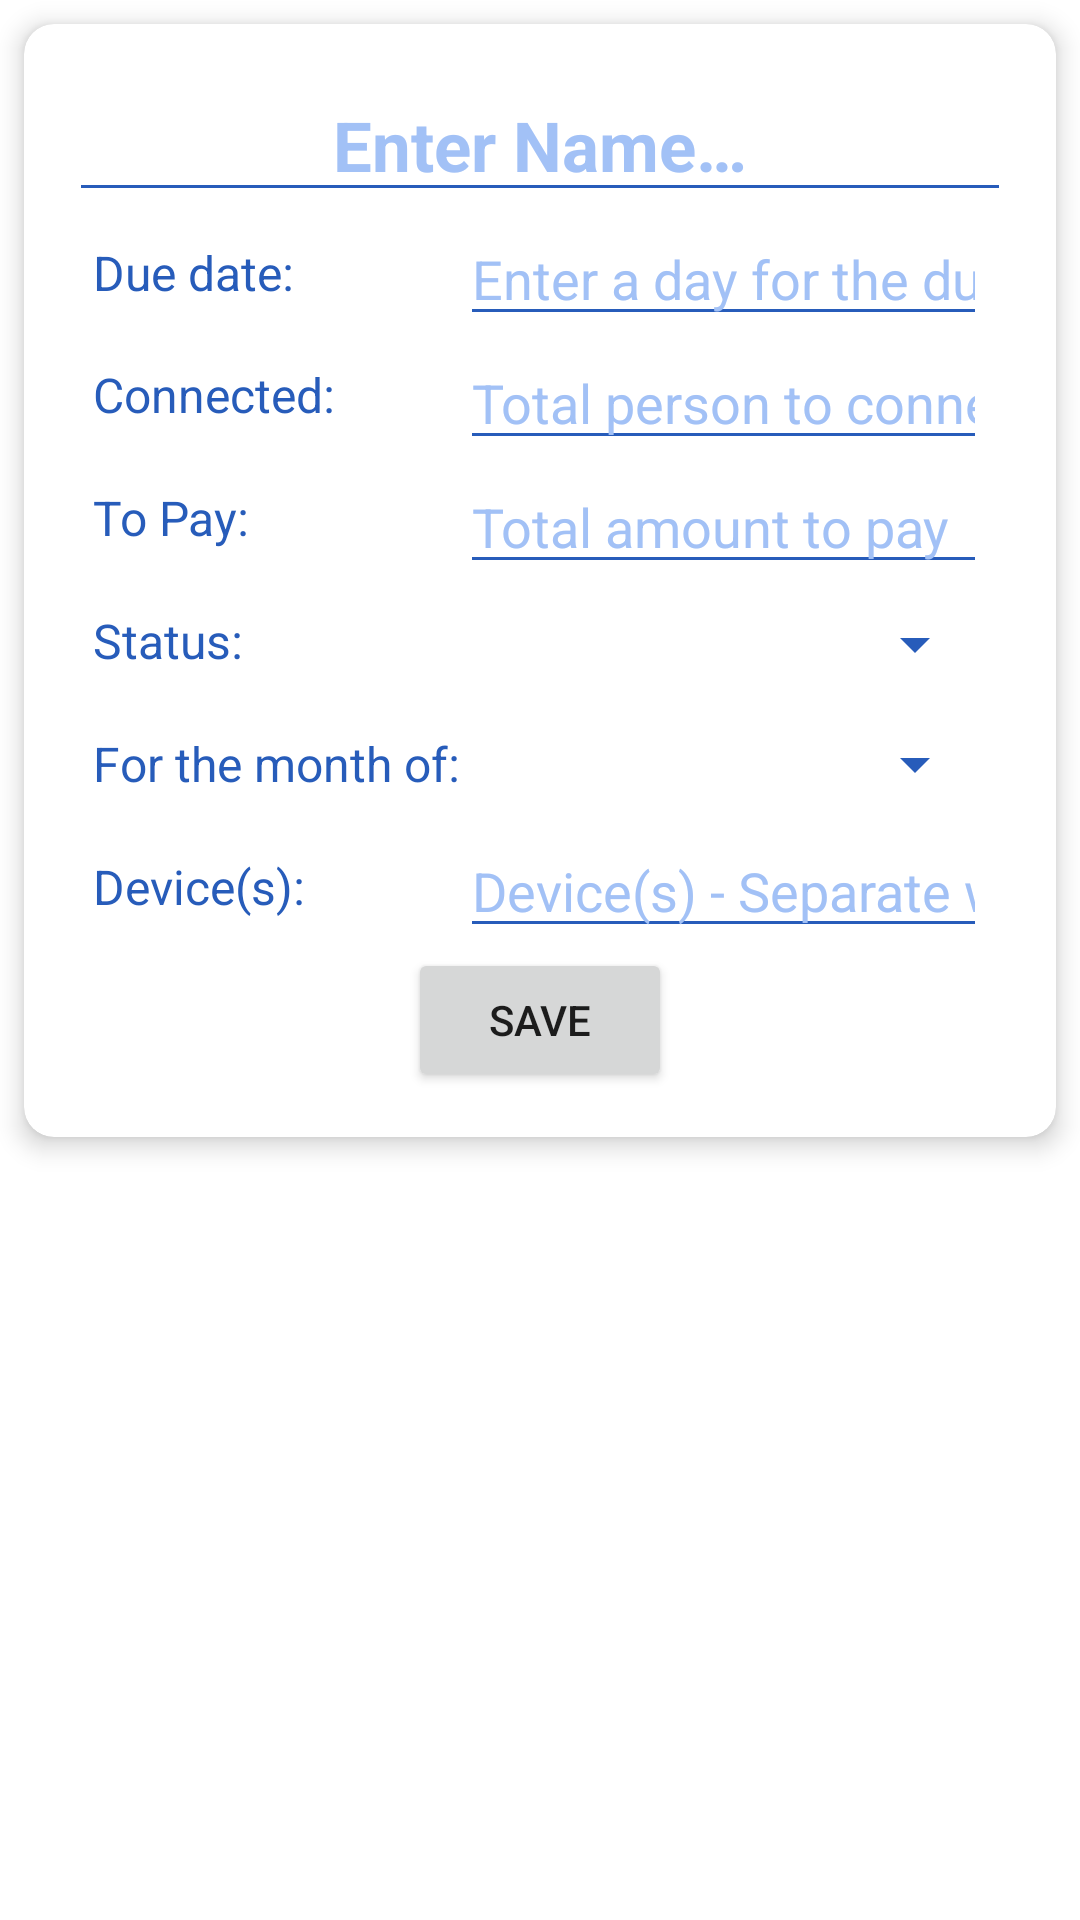

Produce the Android XML layout that renders to this screen, including the resource entries it uses.
<!-- AndroidManifest.xml: application theme Theme.WifiManagement -->
<!-- res/layout/dialog_custom_layout.xml -->
<?xml version="1.0" encoding="utf-8"?>
<LinearLayout xmlns:android="http://schemas.android.com/apk/res/android"
    xmlns:tools="http://schemas.android.com/tools"
    android:layout_width="match_parent"
    android:layout_height="wrap_content"
    xmlns:app="http://schemas.android.com/apk/res-auto">

    <androidx.cardview.widget.CardView
        android:layout_width="match_parent"
        android:layout_height="wrap_content"
        android:layout_margin="8dp"
        app:cardElevation="5dp"
        app:cardCornerRadius="10dp">

        <LinearLayout
            android:orientation="vertical"
            android:padding="15dp"
            android:layout_width="match_parent"
            android:layout_height="wrap_content">

            <LinearLayout
                android:layout_width="match_parent"
                android:layout_height="wrap_content">

                <EditText
                    android:id="@+id/customer_name_edit"
                    android:layout_width="match_parent"
                    android:layout_height="wrap_content"
                    android:backgroundTint="@color/primaryColor"
                    android:gravity="center"
                    android:hint="@string/enter_name"
                    android:textColorHint="#A2C1F6"
                    android:textColor="#275cba"
                    android:textSize="23sp"
                    android:textStyle="bold"
                    android:autofillHints="@null"
                    android:inputType="text" />


            </LinearLayout>

            <LinearLayout
                android:background="@color/white"
                android:orientation="horizontal"
                android:paddingStart="8dp"
                android:paddingEnd="8dp"
                android:layout_width="match_parent"
                android:layout_height="match_parent">

                <LinearLayout
                    android:orientation="vertical"
                    android:layout_width="wrap_content"
                    android:layout_height="match_parent">

                    <LinearLayout
                        android:orientation="horizontal"
                        android:layout_weight=".5"
                        android:gravity="center_vertical"
                        android:layout_width="match_parent"
                        android:layout_height="wrap_content">

                        <TextView
                            android:layout_width="wrap_content"
                            android:layout_height="wrap_content"
                            android:inputType="number"
                            android:text="@string/due_date"
                            android:textColor="#275cba"
                            android:textSize="16sp"
                            tools:ignore="TextViewEdits" />

                    </LinearLayout>

                    <LinearLayout
                        android:orientation="horizontal"
                        android:gravity="center_vertical"
                        android:layout_weight=".5"
                        android:layout_width="match_parent"
                        android:layout_height="wrap_content">

                        <TextView
                            android:textColor="#275cba"
                            android:backgroundTint="@color/primaryColor"
                            android:textSize="16sp"
                            android:layout_width="wrap_content"
                            android:layout_height="wrap_content"
                            android:text="@string/connected" />

                    </LinearLayout>

                    <LinearLayout
                        android:orientation="horizontal"
                        android:gravity="center_vertical"
                        android:layout_weight=".5"
                        android:layout_width="match_parent"
                        android:layout_height="wrap_content">

                        <TextView
                            android:textColor="#275cba"
                            android:textSize="16sp"
                            android:layout_width="wrap_content"
                            android:layout_height="wrap_content"
                            android:text="@string/to_pay" />

                    </LinearLayout>

                    <LinearLayout
                        android:orientation="horizontal"
                        android:layout_weight=".5"
                        android:gravity="center_vertical"
                        android:layout_width="match_parent"
                        android:layout_height="wrap_content">

                        <TextView
                            android:textColor="#275cba"
                            android:backgroundTint="@color/primaryColor"
                            android:textSize="16sp"
                            android:layout_width="wrap_content"
                            android:layout_height="wrap_content"
                            android:text="@string/status" />
                    </LinearLayout>

                    <LinearLayout
                        android:orientation="horizontal"
                        android:layout_weight=".5"
                        android:gravity="center_vertical"
                        android:layout_width="match_parent"
                        android:layout_height="wrap_content">

                        <TextView
                            android:textColor="#275cba"
                            android:backgroundTint="@color/primaryColor"
                            android:textSize="16sp"
                            android:layout_width="wrap_content"
                            android:layout_height="wrap_content"
                            android:text="For the month of:" />
                    </LinearLayout>


                    <LinearLayout
                        android:orientation="horizontal"
                        android:layout_weight=".5"
                        android:gravity="center_vertical"
                        android:layout_width="match_parent"
                        android:layout_height="wrap_content">

                        <TextView
                            android:textColor="#275cba"
                            android:backgroundTint="@color/primaryColor"
                            android:textSize="16sp"
                            android:layout_width="wrap_content"
                            android:layout_height="wrap_content"
                            android:text="@string/devices" />
                    </LinearLayout>

                </LinearLayout>

                <LinearLayout
                    android:orientation="vertical"
                    android:layout_width="match_parent"
                    android:layout_height="match_parent">

                    <EditText
                        android:id="@+id/due_date_edit"
                        android:layout_width="match_parent"
                        android:layout_height="wrap_content"
                        android:layout_weight=".5"
                        android:textColor="@color/primaryColor"
                        android:backgroundTint="@color/primaryColor"
                        android:hint="@string/enter_a_number_for_the_due_date"
                        android:inputType="number"
                        android:textColorHint="#A2C1F6"
                        tools:ignore="Autofill,TextFields" />

                    <EditText
                        android:id="@+id/connected_edit"
                        android:layout_width="match_parent"
                        android:layout_height="wrap_content"
                        android:layout_weight=".5"
                        android:textColor="@color/primaryColor"
                        android:hint="@string/total_person_to_connect"
                        android:textColorHint="#A2C1F6"
                        android:backgroundTint="@color/primaryColor"
                        android:inputType="number"
                        tools:ignore="Autofill" />

                    <EditText
                        android:id="@+id/to_pay_edit"
                        android:hint="@string/total_amount_to_pay"
                        android:textColor="@color/primaryColor"
                        android:textColorHint="#A2C1F6"
                        android:layout_width="match_parent"
                        android:layout_height="wrap_content"
                        android:layout_weight=".5"
                        android:backgroundTint="@color/primaryColor"
                        android:inputType="number"
                        android:autofillHints="@null" />

                    <Spinner
                        android:layout_marginTop="8dp"
                        android:layout_marginBottom="8dp"
                        android:id="@+id/status_edit"
                        android:textColorHint="#A2C1F6"
                        android:layout_weight=".5"
                        android:backgroundTint="@color/primaryColor"
                        android:layout_width="match_parent"
                        android:inputType="text"
                        android:layout_height="wrap_content"/>

                    <Spinner
                        android:layout_marginTop="8dp"
                        android:layout_marginBottom="8dp"
                        android:id="@+id/month_of_edit"
                        android:textColorHint="#A2C1F6"
                        android:layout_weight=".5"
                        android:backgroundTint="@color/primaryColor"
                        android:layout_width="match_parent"
                        android:inputType="text"
                        android:layout_height="wrap_content"/>


                    <EditText
                        android:id="@+id/devices_edit"
                        android:hint="@string/device_s_separate_w_comma"
                        android:textColorHint="#A2C1F6"
                        android:textColor="@color/primaryColor"
                        android:layout_weight=".5"
                        android:backgroundTint="@color/primaryColor"
                        android:layout_width="match_parent"
                        android:inputType="text"
                        android:layout_height="wrap_content"
                        android:autofillHints="@null" />

                </LinearLayout>

            </LinearLayout>

            <Button
                android:id="@+id/save_btn"
                android:layout_gravity="center"
                android:text="@string/save"
                android:layout_width="wrap_content"
                android:layout_height="wrap_content"/>

        </LinearLayout>

    </androidx.cardview.widget.CardView>

</LinearLayout>
<!-- resources referenced by this layout -->
<resources>
  <color name="primaryColor">#275cba</color>
  <color name="white">#FFFFFFFF</color>
  <string name="connected">Connected:</string>
  <string name="device_s_separate_w_comma">Device(s) - Separate w/ comma</string>
  <string name="devices">Device(s):</string>
  <string name="due_date">Due date:</string>
  <string name="enter_a_number_for_the_due_date">Enter a day for the due date…</string>
  <string name="enter_name">Enter Name…</string>
  <string name="save">save</string>
  <string name="status">Status:</string>
  <string name="to_pay">To Pay:</string>
  <string name="total_amount_to_pay">Total amount to pay</string>
  <string name="total_person_to_connect">Total person to connect</string>
  <style name="Theme.WifiManagement" parent="Theme.MaterialComponents.DayNight.DarkActionBar">
          <item name="windowActionBar">false</item>
          <item name="windowNoTitle">true</item>
  
          
          <item name="colorPrimary">@color/primaryColor</item>
          <item name="colorPrimaryVariant">@color/primaryDark</item>
          <item name="colorOnPrimary">@color/white</item>
          
          <item name="colorSecondary">@color/primaryColor</item>
          <item name="colorSecondaryVariant">@color/teal_700</item>
          <item name="colorOnSecondary">@color/white</item>
          
          <item name="android:statusBarColor" tools:targetApi="l">?attr/colorPrimaryVariant</item>
          
      </style>
  <color name="primaryDark">#275cba</color>
  <color name="teal_700">#FF018786</color>
</resources>
